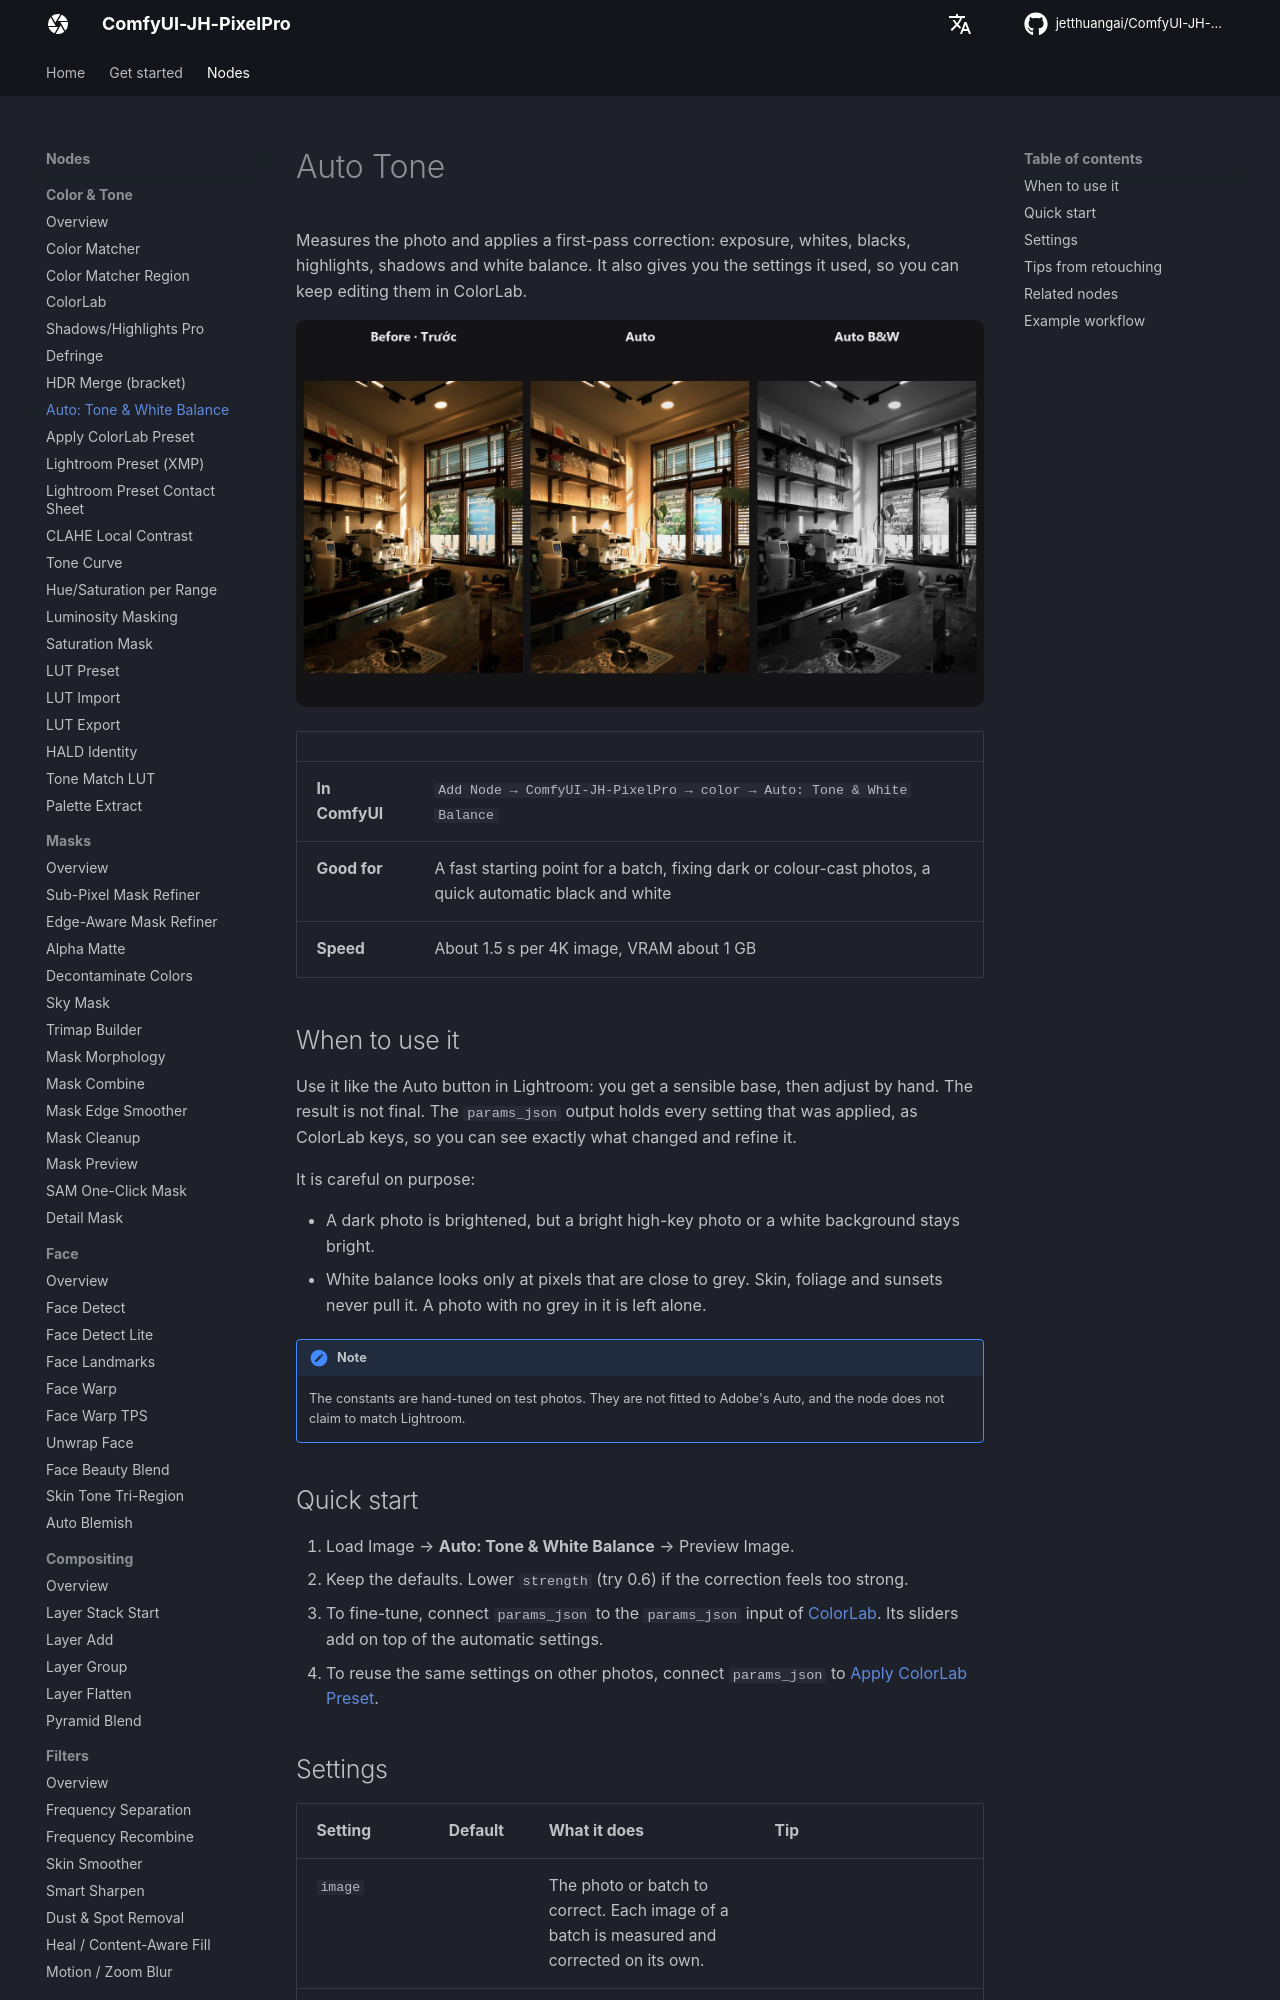

repository: jetthuangai/ComfyUI-JH-PixelPro · page: nodes/auto-tone/index.html · generator: mkdocs

---
title: Auto Tone
description: Fixes exposure, tone and white balance in one click and hands you the result as ColorLab settings you can fine-tune.
---

# Auto Tone

Measures the photo and applies a first-pass correction: exposure, whites, blacks, highlights, shadows and white balance. It also gives you the settings it used, so you can keep editing them in ColorLab.

![Auto Tone — before, Auto and Auto B&W](../assets/nodes/auto-tone.jpg)

| | |
|---|---|
| **In ComfyUI** | `Add Node → ComfyUI-JH-PixelPro → color → Auto: Tone & White Balance` |
| **Good for** | A fast starting point for a batch, fixing dark or colour-cast photos, a quick automatic black and white |
| **Speed** | About 1.5 s per 4K image, VRAM about 1 GB |

## When to use it

Use it like the Auto button in Lightroom: you get a sensible base, then adjust by hand. The result is not final. The `params_json` output holds every setting that was applied, as ColorLab keys, so you can see exactly what changed and refine it.

It is careful on purpose:

- A dark photo is brightened, but a bright high-key photo or a white background stays bright.
- White balance looks only at pixels that are close to grey. Skin, foliage and sunsets never pull it. A photo with no grey in it is left alone.

!!! note
    The constants are hand-tuned on test photos. They are not fitted to Adobe's Auto, and the node does not claim to match Lightroom.

## Quick start

1. Load Image → **Auto: Tone & White Balance** → Preview Image.
2. Keep the defaults. Lower `strength` (try 0.6) if the correction feels too strong.
3. To fine-tune, connect `params_json` to the `params_json` input of [ColorLab](color-lab.md). Its sliders add on top of the automatic settings.
4. To reuse the same settings on other photos, connect `params_json` to [Apply ColorLab Preset](apply-colorlab-preset.md).

## Settings

| Setting | Default | What it does | Tip |
|---|---|---|---|
| `image` | | The photo or batch to correct. Each image of a batch is measured and corrected on its own. | |
| `strength` | 1.0 | 0 to 1. How much of the automatic correction to apply. 0 returns the original. | 0.5 to 0.8 for a lighter touch. |
| `exposure` (optional) | on | Fixes overall brightness. | Turn off if the brightness is already right. |
| `tone` (optional) | on | Sets Whites, Blacks, Highlights and Shadows. | |
| `white_balance` (optional) | on | Removes colour casts using near-grey areas. | Turn off for scenes lit by deliberately coloured light. |
| `black_and_white` (optional) | off | Converts to black and white with an automatic grey mix. | Brighter colour bands become brighter grey, which keeps colour contrast as tonal contrast. |
| `max_wb_shift` (optional) | 50 | 0 to 100. The largest Temp/Tint change white balance may make. | Lower it for sunsets, candlelight and other intended warm or cool light. |

**Outputs**

| Output | What it is |
|---|---|
| `image` | The corrected image, same size as the input. |
| `params_json` | The ColorLab settings that were applied, including `tone_engine` = local and `exposure_mode` = linear. Only the first image of a batch. |
